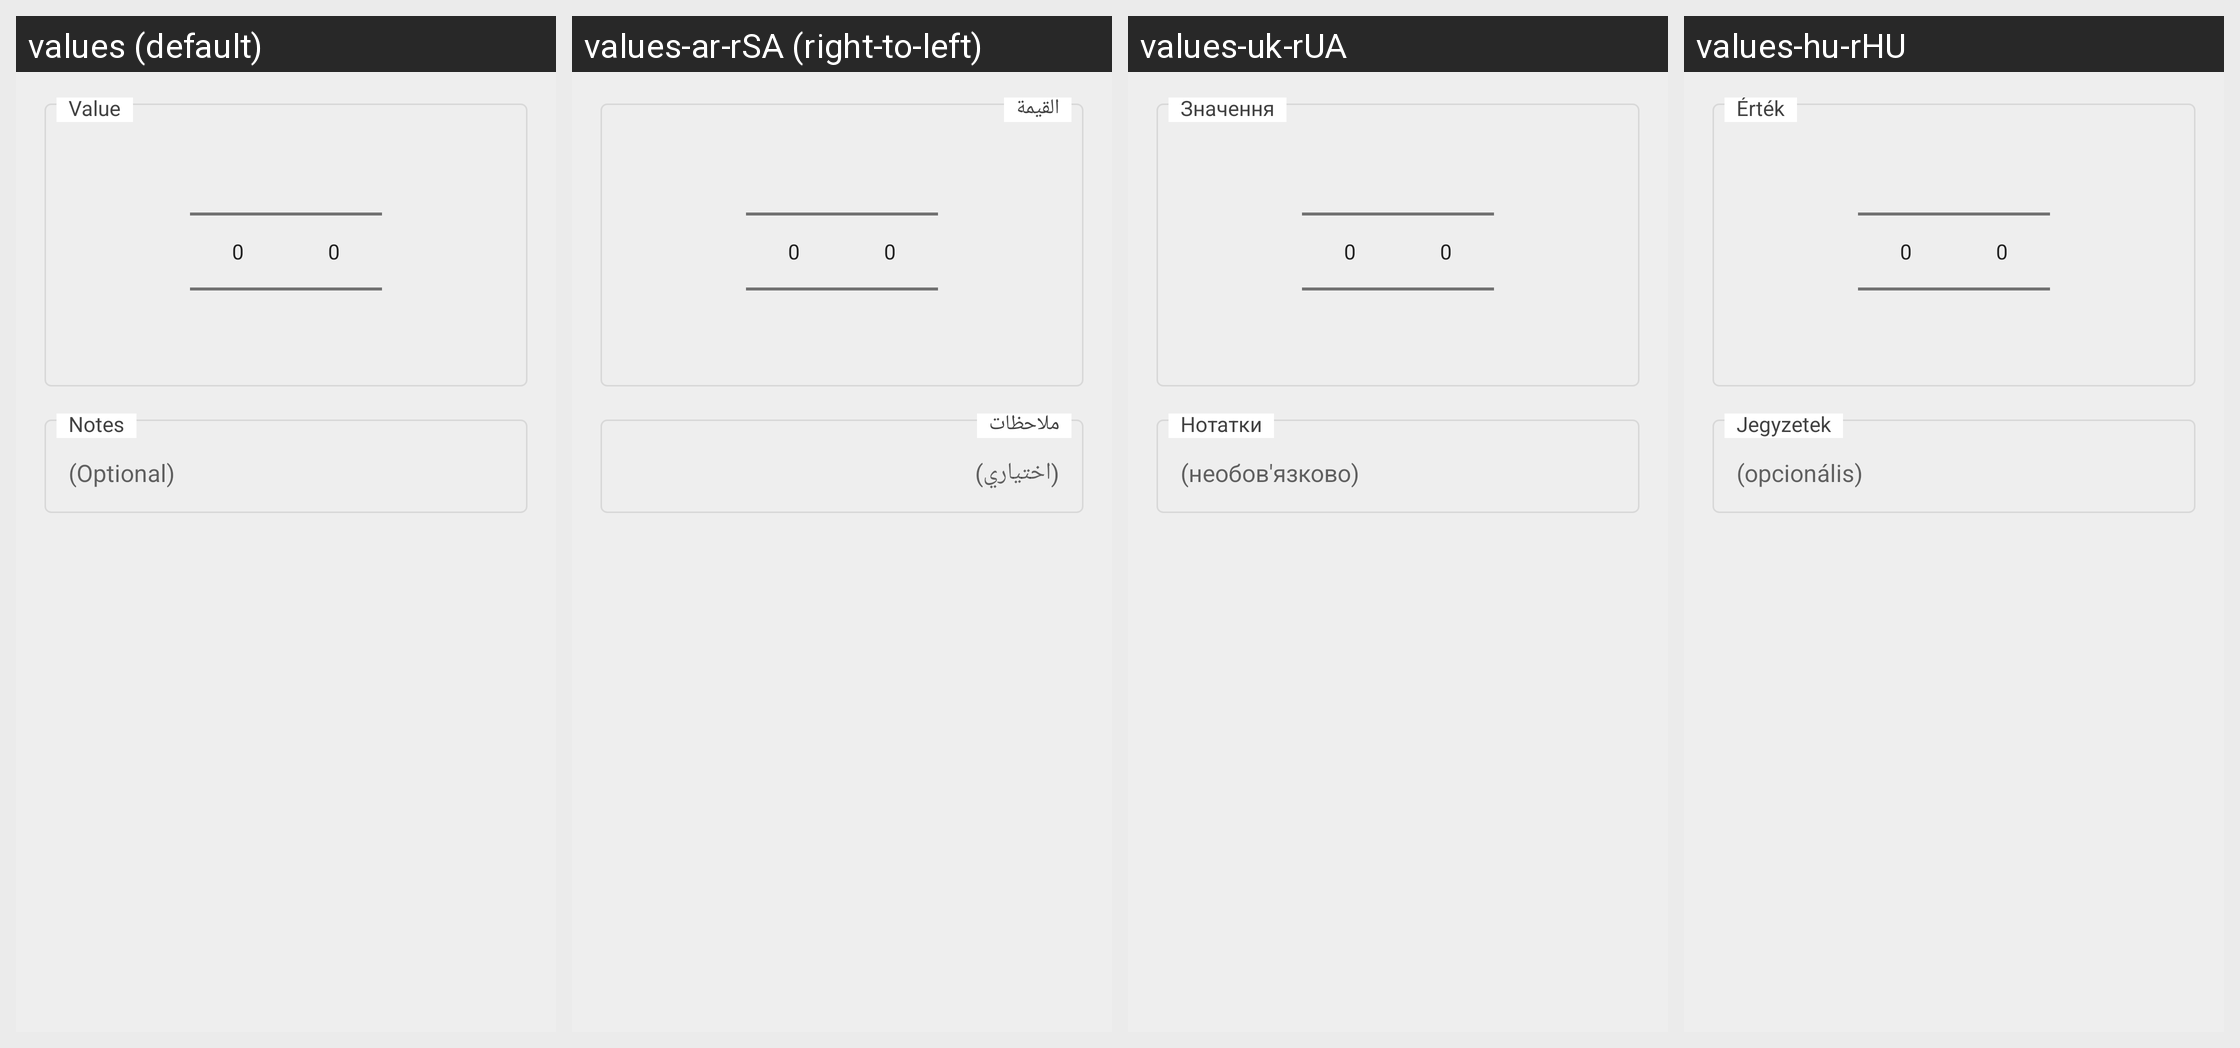

Here is an Android app screen in its default locale and in the app's own translations. Write out the translated-string differences for the strings that appear on this screen.
Android screen res/layout/number_picker_dialog.xml rendered under 4 locales, left to right: values (default), values-ar-rSA (right-to-left), values-uk-rUA, values-hu-rHU. Device: Nexus 5 (rendered at 1080×1920; each locale shown at half size, 540×960, under a caption strip naming it); theme AppBaseTheme.
Other locales in the repository, not shown: values-af-rZA, values-bg-rBG, values-ca-rES, values-cs-rCZ, values-da-rDK, values-de-rDE, values-el-rGR, values-eo-rUY, values-es-rES, values-eu-rES, values-fa-rIR, values-fi-rFI, values-fr-rFR, values-hi-rIN, values-hr-rHR, values-hy-rAM, values-in-rID, values-is-rIS, values-it-rIT, values-iw-rIL, values-ja-rJP, values-ka-rGE, values-ko-rKR, values-ml-rIN, values-nl-rNL, values-no-rNO, values-pl-rPL, values-pt-rBR, values-pt-rPT, values-ro-rRO, values-ru-rRU, values-sk-rSK, values-sl-rSI, values-sr-rCS, values-sr-rSP, values-sv-rSE, values-ta-rIN, values-te-rIN, values-tr-rTR, values-ug-rCN, values-vi-rVN, values-zh-rCN, values-zh-rTW.
Strings drawn on this screen, with the default value and each locale's value (text and hints the layout hard-codes, and strings that could not be matched under every locale, appear in the picture but are not listed):

value
  values: Value
  values-ar-rSA: القيمة
  values-uk-rUA: Значення
  values-hu-rHU: Érték

notes
  values: Notes
  values-ar-rSA: ملاحظات
  values-uk-rUA: Нотатки
  values-hu-rHU: Jegyzetek

example_notes
  values: (Optional)
  values-ar-rSA: (اختياري)
  values-uk-rUA: (необов'язково)
  values-hu-rHU: (opcionális)
